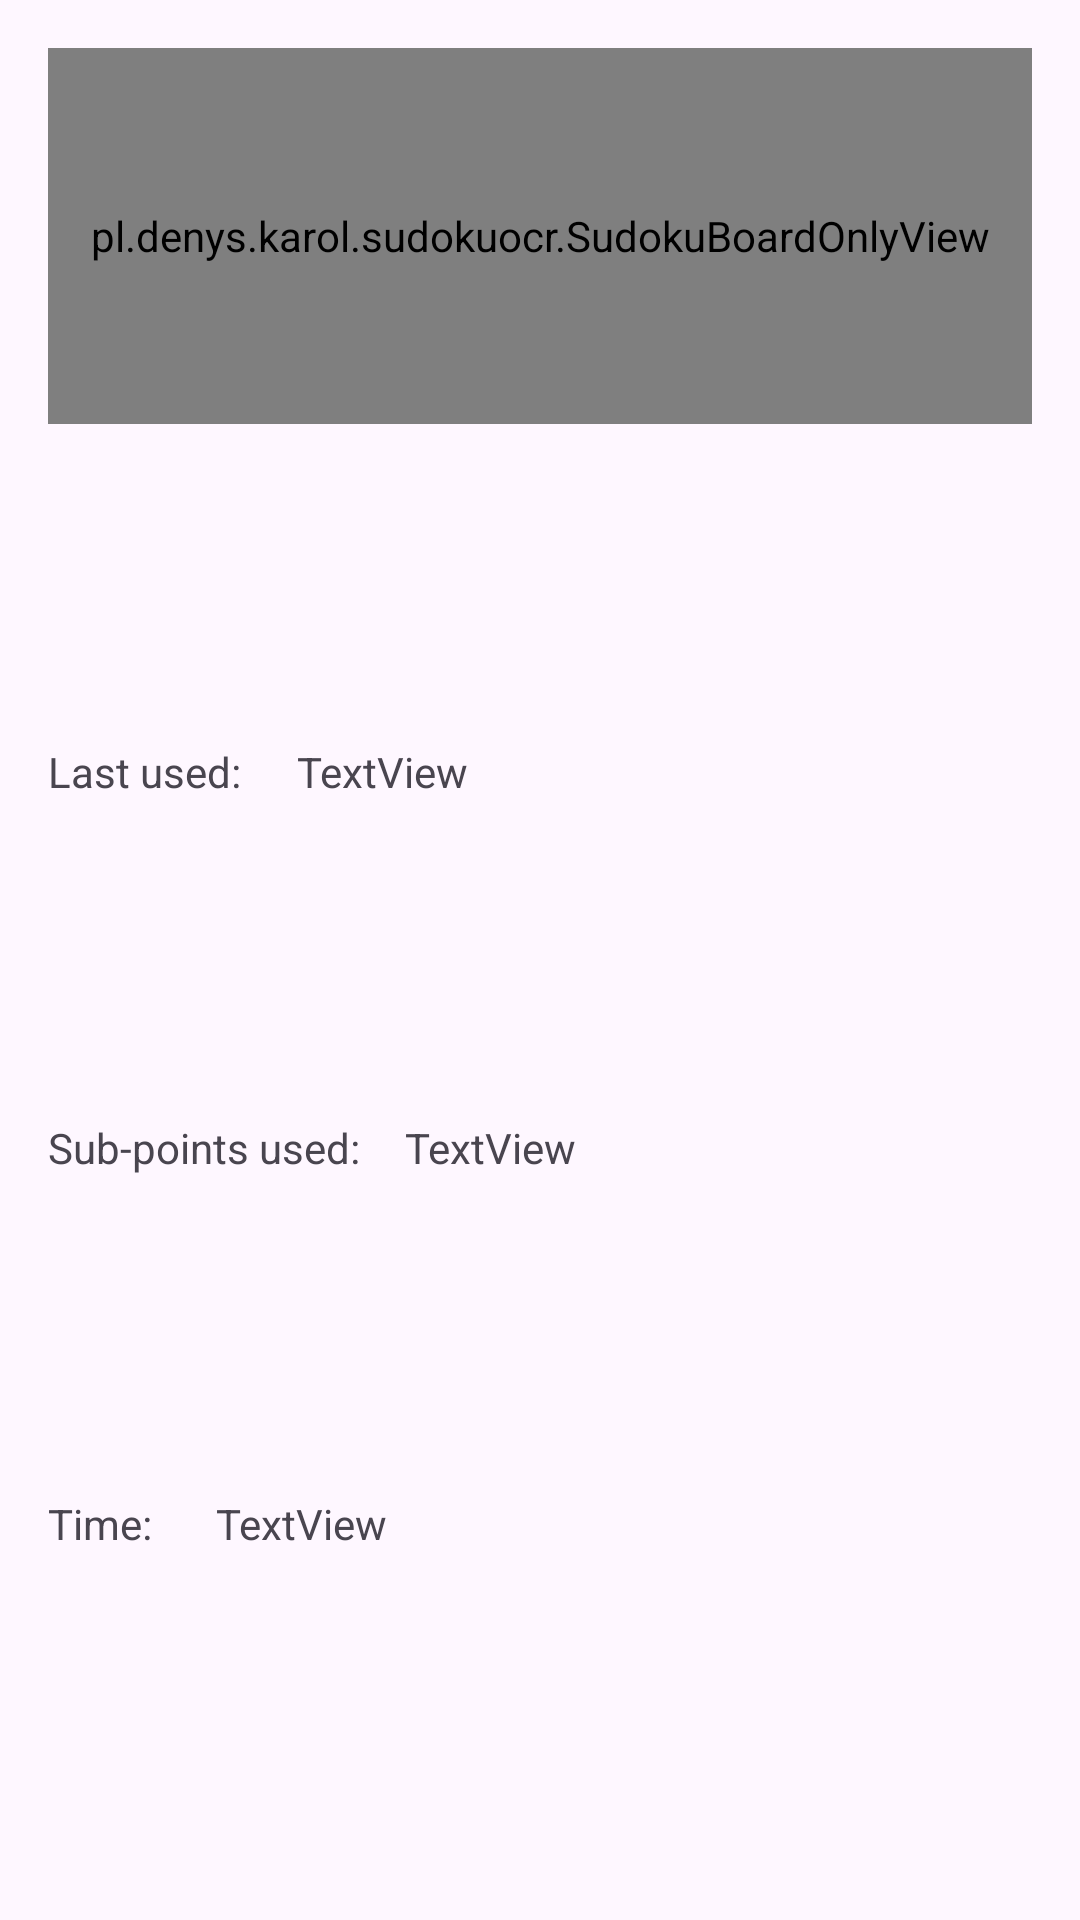

Layout XML and referenced resources for this Android screen:
<!-- AndroidManifest.xml: application theme Theme.SudokuOCR -->
<!-- res/layout/fragment_info.xml -->
<?xml version="1.0" encoding="utf-8"?>
<androidx.constraintlayout.widget.ConstraintLayout xmlns:android="http://schemas.android.com/apk/res/android"
    xmlns:tools="http://schemas.android.com/tools"
    android:layout_width="match_parent"
    android:layout_height="match_parent"
    xmlns:app="http://schemas.android.com/apk/res-auto"
    tools:context=".ui.InfoFragment">

    <LinearLayout
        android:id="@+id/sudokuContainer"
        android:layout_width="match_parent"
        android:layout_height="match_parent"
        android:layout_centerInParent="true"
        android:layout_marginStart="16dp"
        android:layout_marginTop="16dp"
        android:layout_marginEnd="16dp"
        android:layout_marginBottom="16dp"
        android:orientation="vertical">

    
    <pl.denys.karol.sudokuocr.SudokuBoardOnlyView
        android:id="@+id/sudokuBoardView"
        android:layout_width="match_parent"
        android:layout_height="wrap_content"
        android:layout_weight="1" />

        <Space
            android:layout_width="match_parent"
            android:layout_height="wrap_content"
            android:layout_weight="1" />

        <LinearLayout
        android:layout_width="match_parent"
        android:layout_height="wrap_content"
        android:layout_weight="1"
        android:orientation="horizontal">

        <TextView
            android:id="@+id/textView"
            android:layout_width="wrap_content"
            android:layout_height="wrap_content"
            android:layout_weight="0.1"
            android:text="Last used:"
            android:layout_gravity="right"/>

        <TextView
            android:id="@+id/textView7"
            android:layout_width="wrap_content"
            android:layout_height="wrap_content"
            android:layout_weight="1"
            android:text="TextView"
            android:layout_gravity="left"/>
    </LinearLayout>


        <LinearLayout
            android:layout_width="match_parent"
            android:layout_height="wrap_content"
            android:layout_weight="1"
            android:orientation="horizontal">

            <TextView
                android:id="@+id/textView6"
                android:layout_width="wrap_content"
                android:layout_height="wrap_content"
                android:layout_weight="0.1"
                android:text="Sub-points used:"
                android:layout_gravity="right"/>

            <TextView
                android:id="@+id/textView9"
                android:layout_width="wrap_content"
                android:layout_height="wrap_content"
                android:layout_weight="1"
                android:text="TextView"
                android:layout_gravity="left"/>
        </LinearLayout>

        <LinearLayout
            android:layout_width="match_parent"
            android:layout_height="wrap_content"
            android:layout_weight="1"
            android:orientation="horizontal">

            <TextView
                android:id="@+id/textView10"
                android:layout_width="wrap_content"
                android:layout_height="wrap_content"
                android:layout_weight="0.1"
                android:text="Time:"
                android:layout_gravity="right"/>

            <TextView
                android:id="@+id/textView11"
                android:layout_width="wrap_content"
                android:layout_height="wrap_content"
                android:layout_weight="1"
                android:text="TextView"
                android:layout_gravity="left"/>
        </LinearLayout>


    </LinearLayout>
</androidx.constraintlayout.widget.ConstraintLayout>
<!-- resources referenced by this layout -->
<resources>
  <style name="Theme.SudokuOCR" parent="Base.Theme.SudokuOCR" />
  <style name="Base.Theme.SudokuOCR" parent="Theme.Material3.DayNight.NoActionBar">
          
          
      </style>
</resources>
